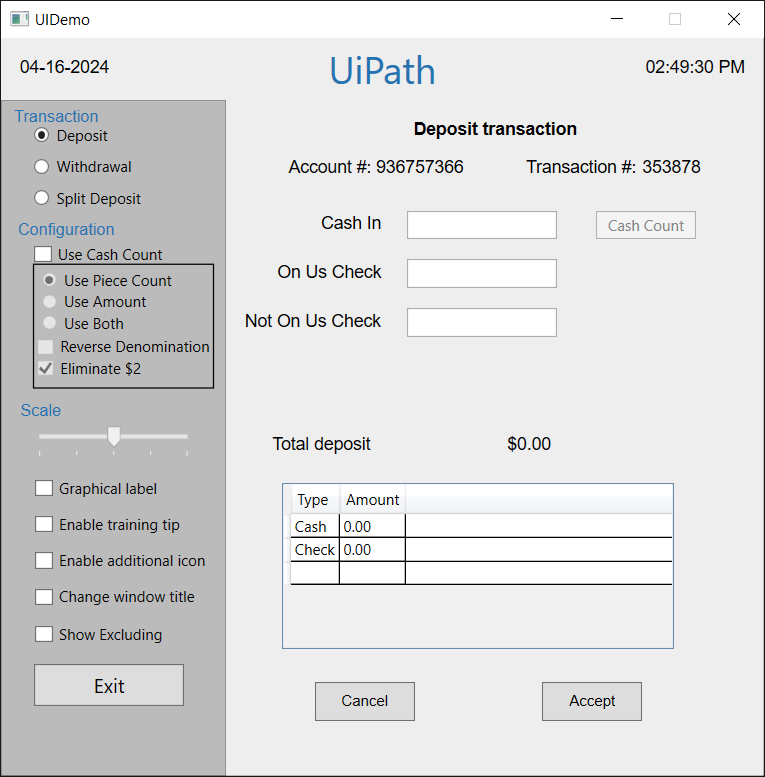
Workflow: LoopThroughRows&Columns

Step 1: Use Application: UIDemo on the element in window 'UIDemo' (uidemo (4) 1.exe)

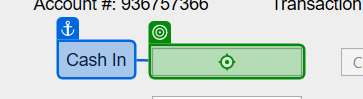
Step 2: type "[CurrentRow("cash1").ToString + "[k(Tab)]"]" into 'Cash In'

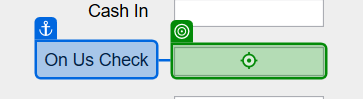
Step 3: type "[CurrentRow("cash2").ToString + "[k(Tab)]"]" into 'On Us Check'

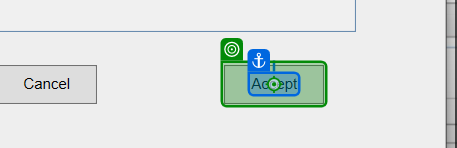
Step 4: click on 'Accept'